The GitHub repository Jisooyanim/Thesis contains a labelled image folder "Region Growing" with 8 categories: anthracnose, bacterial canker, cutting weevil, die back, gall midge, healthy, powdery mildew, sooty mould. Examples follow, each with its label.

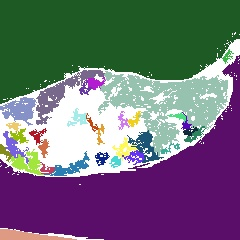
Label: powdery mildew

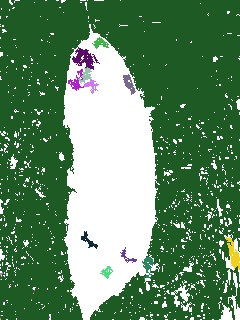
Label: sooty mould

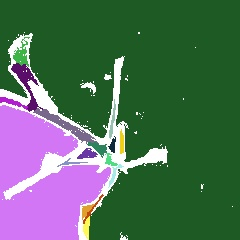
Label: cutting weevil

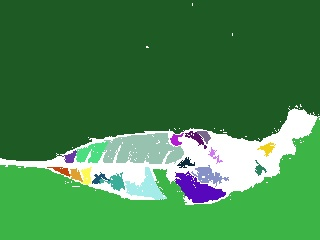
Label: anthracnose

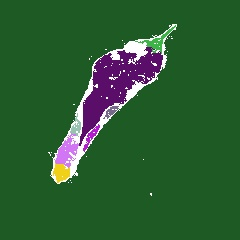
Label: die back

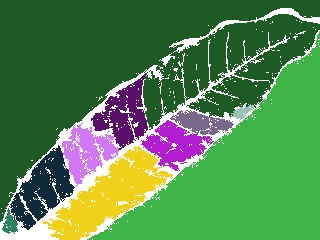
Label: healthy
